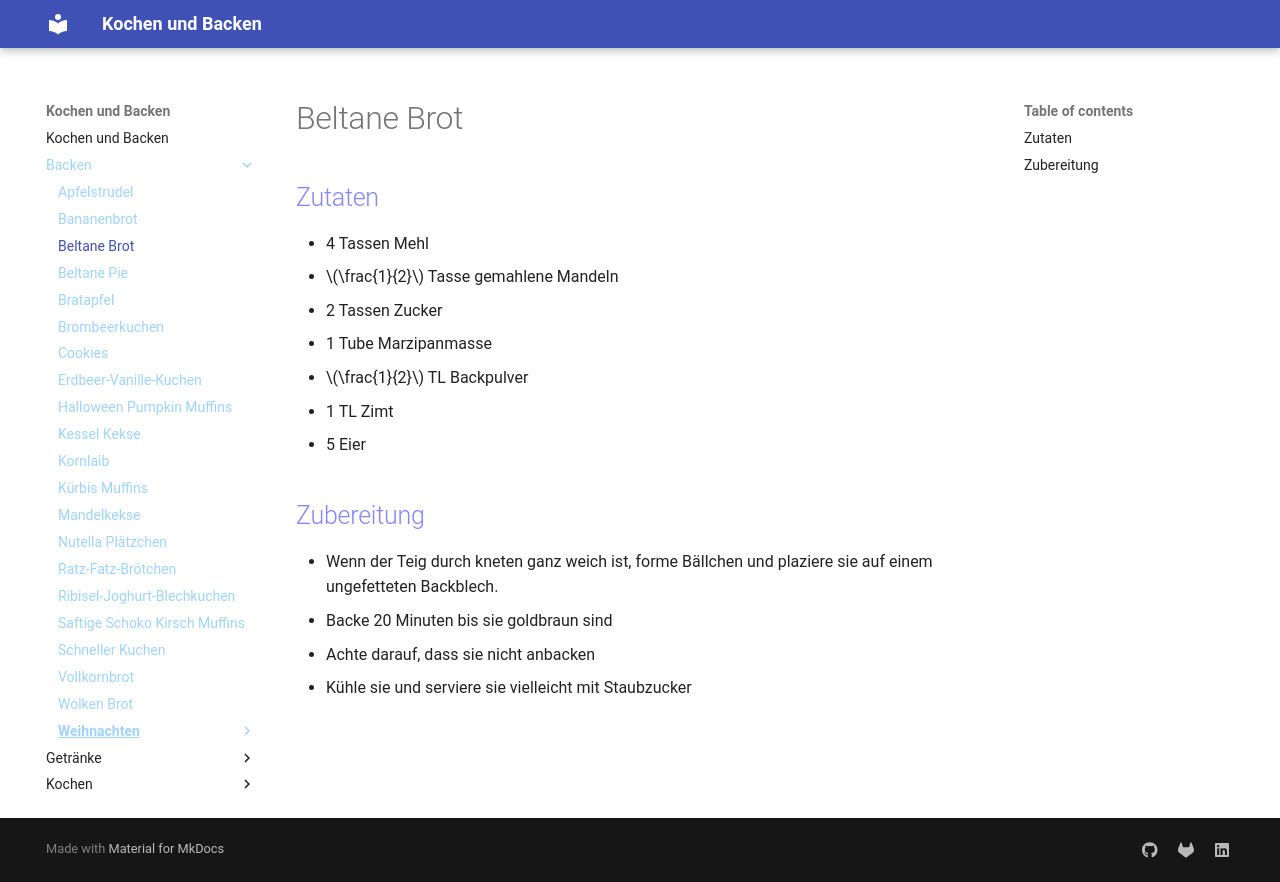

repository: Hinotori91/Kochen-und-Backen · page: Backen/Beltane-Brot/index.html · generator: mkdocs

# Beltane Brot

## Zutaten
- 4 Tassen Mehl
- $\frac{1}{2}$ Tasse gemahlene Mandeln
- 2 Tassen Zucker
- 1 Tube Marzipanmasse
- $\frac{1}{2}$ TL Backpulver
- 1 TL Zimt
- 5 Eier

## Zubereitung
- Wenn der Teig durch kneten ganz weich ist, forme Bällchen und plaziere sie auf einem ungefetteten Backblech.
- Backe 20 Minuten bis sie goldbraun sind
- Achte darauf, dass sie nicht anbacken
- Kühle sie und serviere sie vielleicht mit Staubzucker
